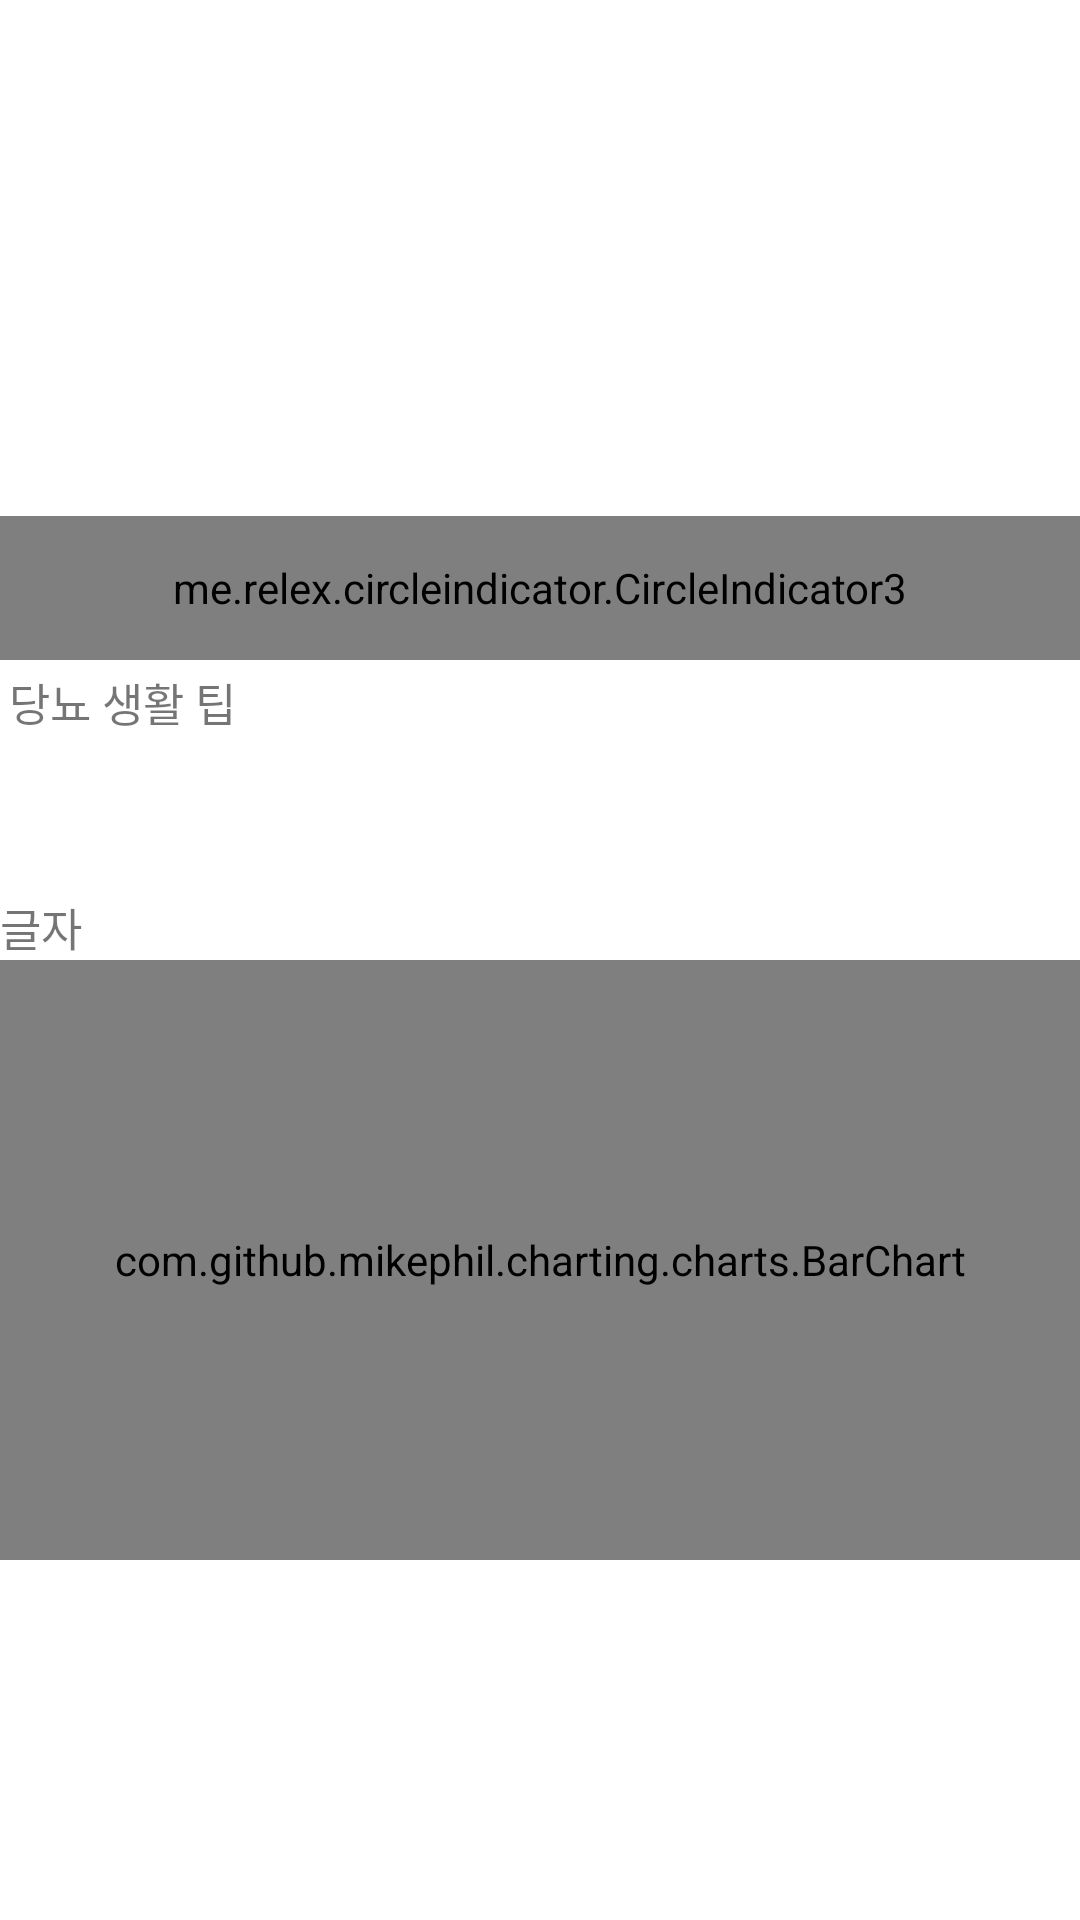

The Android layout XML behind this screen, and the referenced resources:
<!-- AndroidManifest.xml: application theme Theme.MyPrac -->
<!-- res/layout/homefrag.xml -->
<?xml version="1.0" encoding="utf-8"?>
<LinearLayout xmlns:android="http://schemas.android.com/apk/res/android"
    android:layout_width="match_parent"
    android:layout_height="match_parent"
    android:orientation="vertical">
    <FrameLayout
        android:layout_marginTop="20dp"
        android:layout_width="match_parent"
        android:layout_height="200dp"
        android:layout_gravity="center">
        <androidx.viewpager2.widget.ViewPager2
            android:id="@+id/home_banner"
            android:layout_width="match_parent"
            android:layout_height="match_parent"
            android:layout_marginBottom="10dp" />
        <me.relex.circleindicator.CircleIndicator3
            android:id="@+id/banner_indicator"
            android:layout_width="match_parent"
            android:layout_height="48dp"
            android:layout_gravity="bottom" />
    </FrameLayout>
    <View style="@style/Divider"/>
    <TextView
        android:layout_margin="3dp"
        android:layout_width="wrap_content"
        android:layout_height="wrap_content"
        android:text="당뇨 생활 팁"
        android:textSize="15sp"/>
    <FrameLayout
        android:layout_width="match_parent"
        android:layout_height="50dp">
        <androidx.viewpager2.widget.ViewPager2
            android:id="@+id/home_banner_2"
            android:layout_width="match_parent"
            android:layout_height="match_parent"
            android:orientation="vertical" />
    </FrameLayout>
    <TextView
        android:id="@+id/chart_title"
        android:layout_width="wrap_content"
        android:layout_height="wrap_content"
        android:text="글자"
        android:textSize="15sp"/>
    <com.github.mikephil.charting.charts.BarChart
        android:id="@+id/bar_chart"
        android:layout_width="match_parent"
        android:layout_height="200dp" />
</LinearLayout>
<!-- resources referenced by this layout -->
<resources>
  <style name="Theme.MyPrac" parent="Theme.MaterialComponents.DayNight.DarkActionBar">
          
          <item name="colorPrimary">@color/purple_500</item>
          <item name="colorPrimaryVariant">@color/purple_700</item>
          <item name="colorOnPrimary">@color/white</item>
          
          <item name="colorSecondary">@color/teal_200</item>
          <item name="colorSecondaryVariant">@color/teal_700</item>
          <item name="colorOnSecondary">@color/black</item>
          
          <item name="android:statusBarColor" tools:targetApi="l">?attr/colorPrimaryVariant</item>
          
      </style>
  <!-- not gathered from this repository: default colours our renderer supplied (Android Studio template values) -->
  <color name="purple_500">#FF6200EE</color>
  <color name="purple_700">#FF3700B3</color>
  <color name="teal_200">#FF03DAC5</color>
  <color name="teal_700">#FF018786</color>
  <color name="black">#FF000000</color>
  <color name="white">#FFFFFFFF</color>
</resources>
